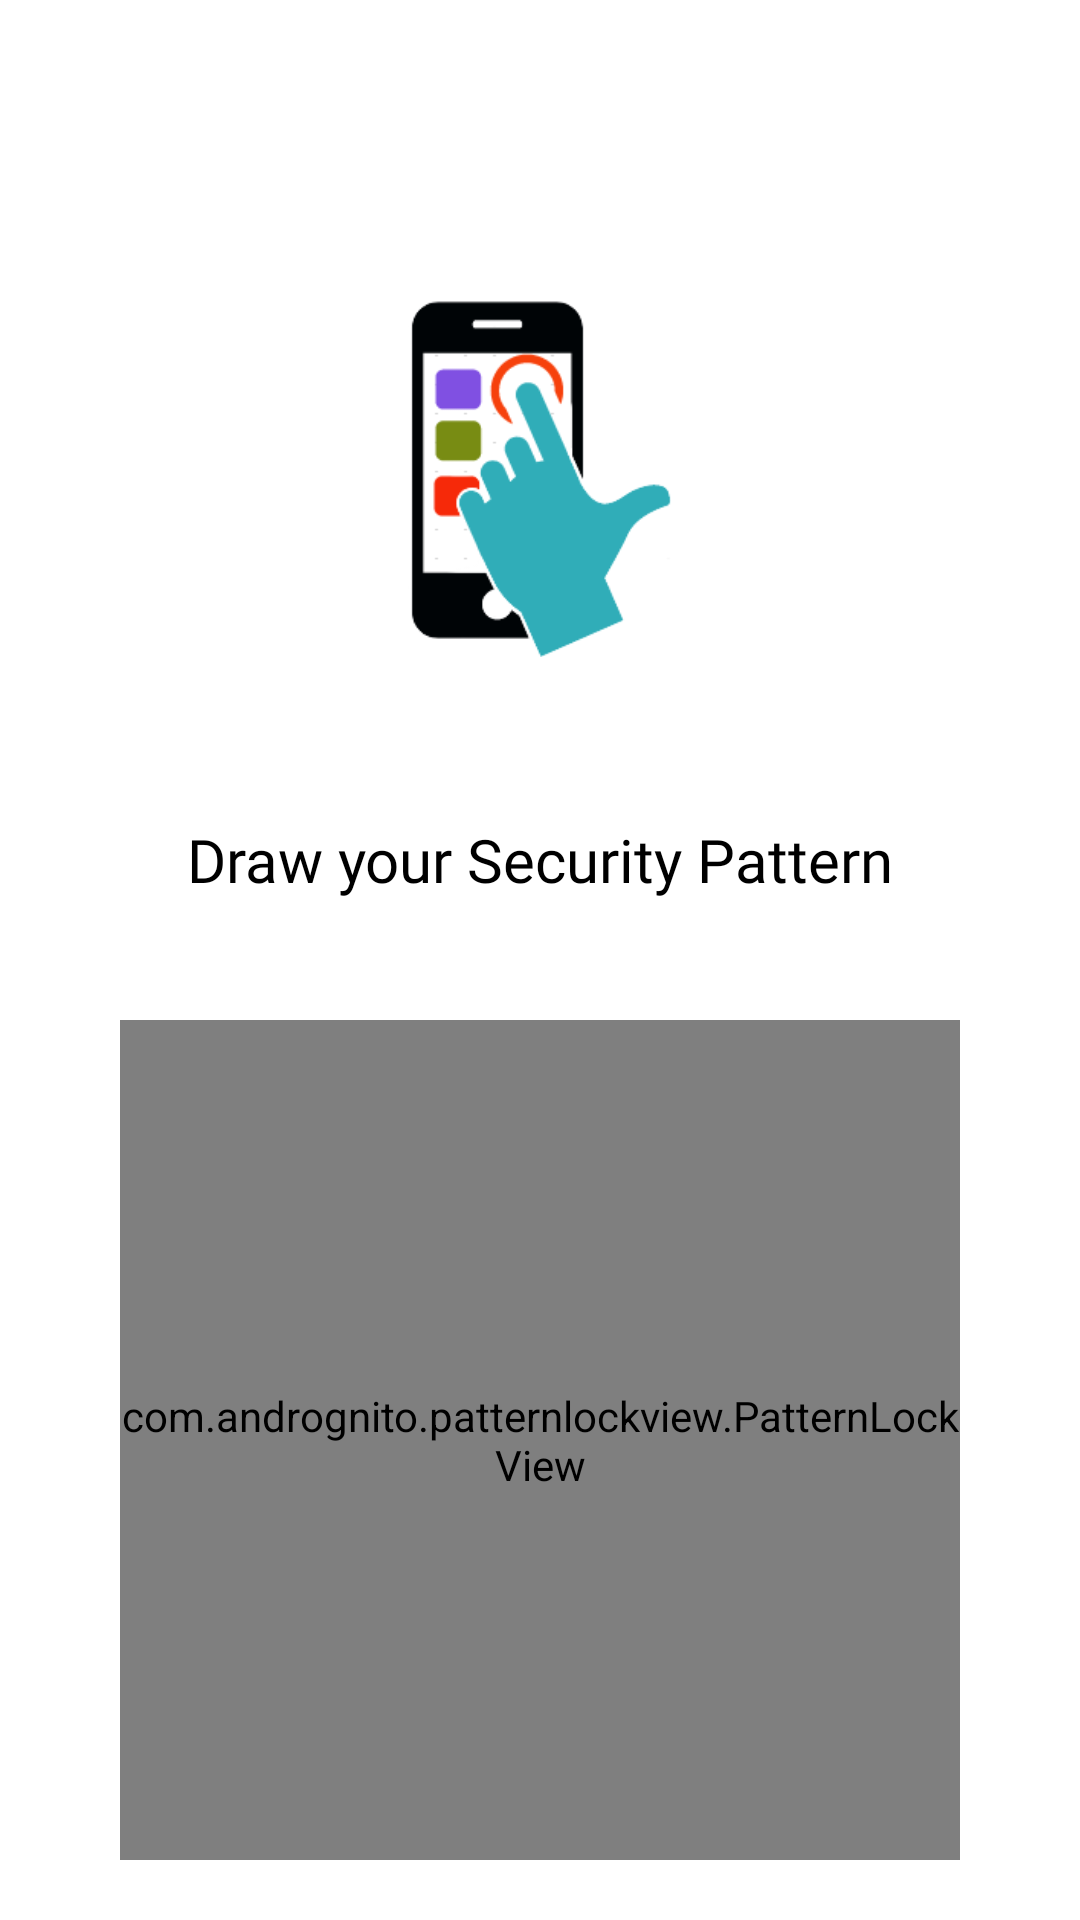

Produce the Android XML layout that renders to this screen, including the resource entries it uses.
<!-- AndroidManifest.xml: application theme Theme.DigitalCardScanner -->
<!-- res/layout/pattern_layout.xml -->
<?xml version="1.0" encoding="utf-8"?>
<LinearLayout xmlns:android="http://schemas.android.com/apk/res/android"
    android:layout_width="match_parent"
    android:layout_height="match_parent"
    xmlns:tools="http://schemas.android.com/tools"
    xmlns:app="http://schemas.android.com/apk/res-auto"
    android:orientation="vertical">

    <ImageView
        android:layout_width="191dp"
        android:layout_height="119dp"
        android:layout_gravity="center_horizontal"
        android:layout_marginLeft="12dp"
        android:layout_marginRight="12dp"
        android:layout_marginBottom="24dp"
        android:layout_marginTop="100dp"
        android:contentDescription="@string/todo"
        android:src="@drawable/logos"
        tools:ignore="ContentDescription" />


    <TextView
        android:layout_width="match_parent"
        android:layout_height="wrap_content"
        android:text="Draw your Security Pattern"
        android:layout_marginTop="30dp"
        android:textColor="@color/black"
        android:fontFamily="@font/berkshire_swash"
        android:textAlignment="center"
        android:textSize="20sp" />

    <com.andrognito.patternlockview.PatternLockView
        android:id="@+id/pattern_lock_view"
        android:layout_width="280dp"
        android:layout_height="280dp"
        app:normalStateColor="#5BABEA"
        app:correctStateColor="#53DC58"
        app:wrongStateColor="@color/red"
        android:layout_gravity="center"
        android:layout_marginTop="40dp"/>

</LinearLayout>
<!-- resources referenced by this layout -->
<resources>
  <color name="black">#FF000000</color>
  <color name="red">#c62828</color>
  <!-- drawable logos: png bitmap (drawable, 9613 bytes) -->
  <string name="todo">TODO</string>
  <style name="Theme.DigitalCardScanner" parent="Theme.MaterialComponents.Light.NoActionBar">
          
          <item name="colorPrimary">@color/colorPrimary</item>
          <item name="colorPrimaryVariant">@color/design_default_color_primary_variant</item>
          <item name="colorOnPrimary">@color/colorPrimary</item>
          
          <item name="colorSecondary">@color/design_default_color_secondary</item>
          <item name="colorSecondaryVariant">@color/design_default_color_secondary_variant</item>
          <item name="colorOnSecondary">@color/design_default_color_on_secondary</item>
          
          <item name="android:statusBarColor" tools:targetApi="l">?attr/colorPrimaryVariant</item>
          
      </style>
  <color name="colorPrimary">#5DAC81</color>
</resources>
